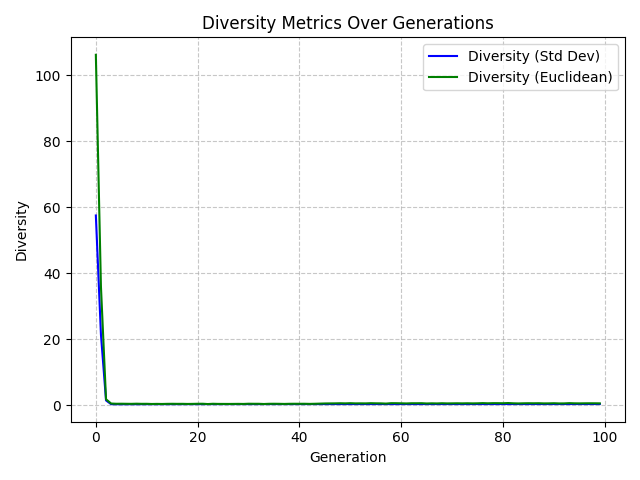

Values plotted in this chart, from the file beside it:
Generation, StdDevDiversity, EuclideanDiversity
0, 58.39, 106.2
1, 20.93, 35.93
2, 2.014, 1.761
3, 0.2583, 0.462
4, 0.2274, 0.3961
5, 0.2368, 0.4057
6, 0.2265, 0.3858
7, 0.2237, 0.3706
8, 0.2391, 0.4128
9, 0.2232, 0.3746
10, 0.227, 0.3818
11, 0.203, 0.3288
12, 0.2151, 0.3577
13, 0.2085, 0.3321
14, 0.2236, 0.37
15, 0.2282, 0.3851
16, 0.221, 0.3668
17, 0.2274, 0.3729
18, 0.2055, 0.34
19, 0.2173, 0.3589
20, 0.2283, 0.3929
21, 0.2356, 0.3985
22, 0.2, 0.308
23, 0.2308, 0.3922
24, 0.2086, 0.3517
25, 0.2153, 0.3465
26, 0.2073, 0.3406
27, 0.2098, 0.3503
28, 0.2191, 0.365
29, 0.2074, 0.3409
30, 0.2397, 0.4052
31, 0.2256, 0.3875
32, 0.2345, 0.3876
33, 0.1995, 0.3226
34, 0.2301, 0.3844
35, 0.2354, 0.3947
36, 0.2292, 0.3806
37, 0.2088, 0.344
38, 0.2401, 0.3833
39, 0.2323, 0.3961
40, 0.2316, 0.3869
41, 0.2354, 0.3926
42, 0.2151, 0.3586
43, 0.2315, 0.3923
44, 0.2503, 0.4378
45, 0.278, 0.4848
46, 0.2874, 0.5027
47, 0.2956, 0.5156
48, 0.3179, 0.5504
49, 0.3041, 0.5121
50, 0.3305, 0.5685
51, 0.299, 0.5067
52, 0.3085, 0.5227
53, 0.2974, 0.5069
54, 0.3294, 0.5679
55, 0.31, 0.5277
56, 0.3113, 0.5147
57, 0.272, 0.4489
58, 0.3265, 0.5729
59, 0.322, 0.5609
... 40 more rows
